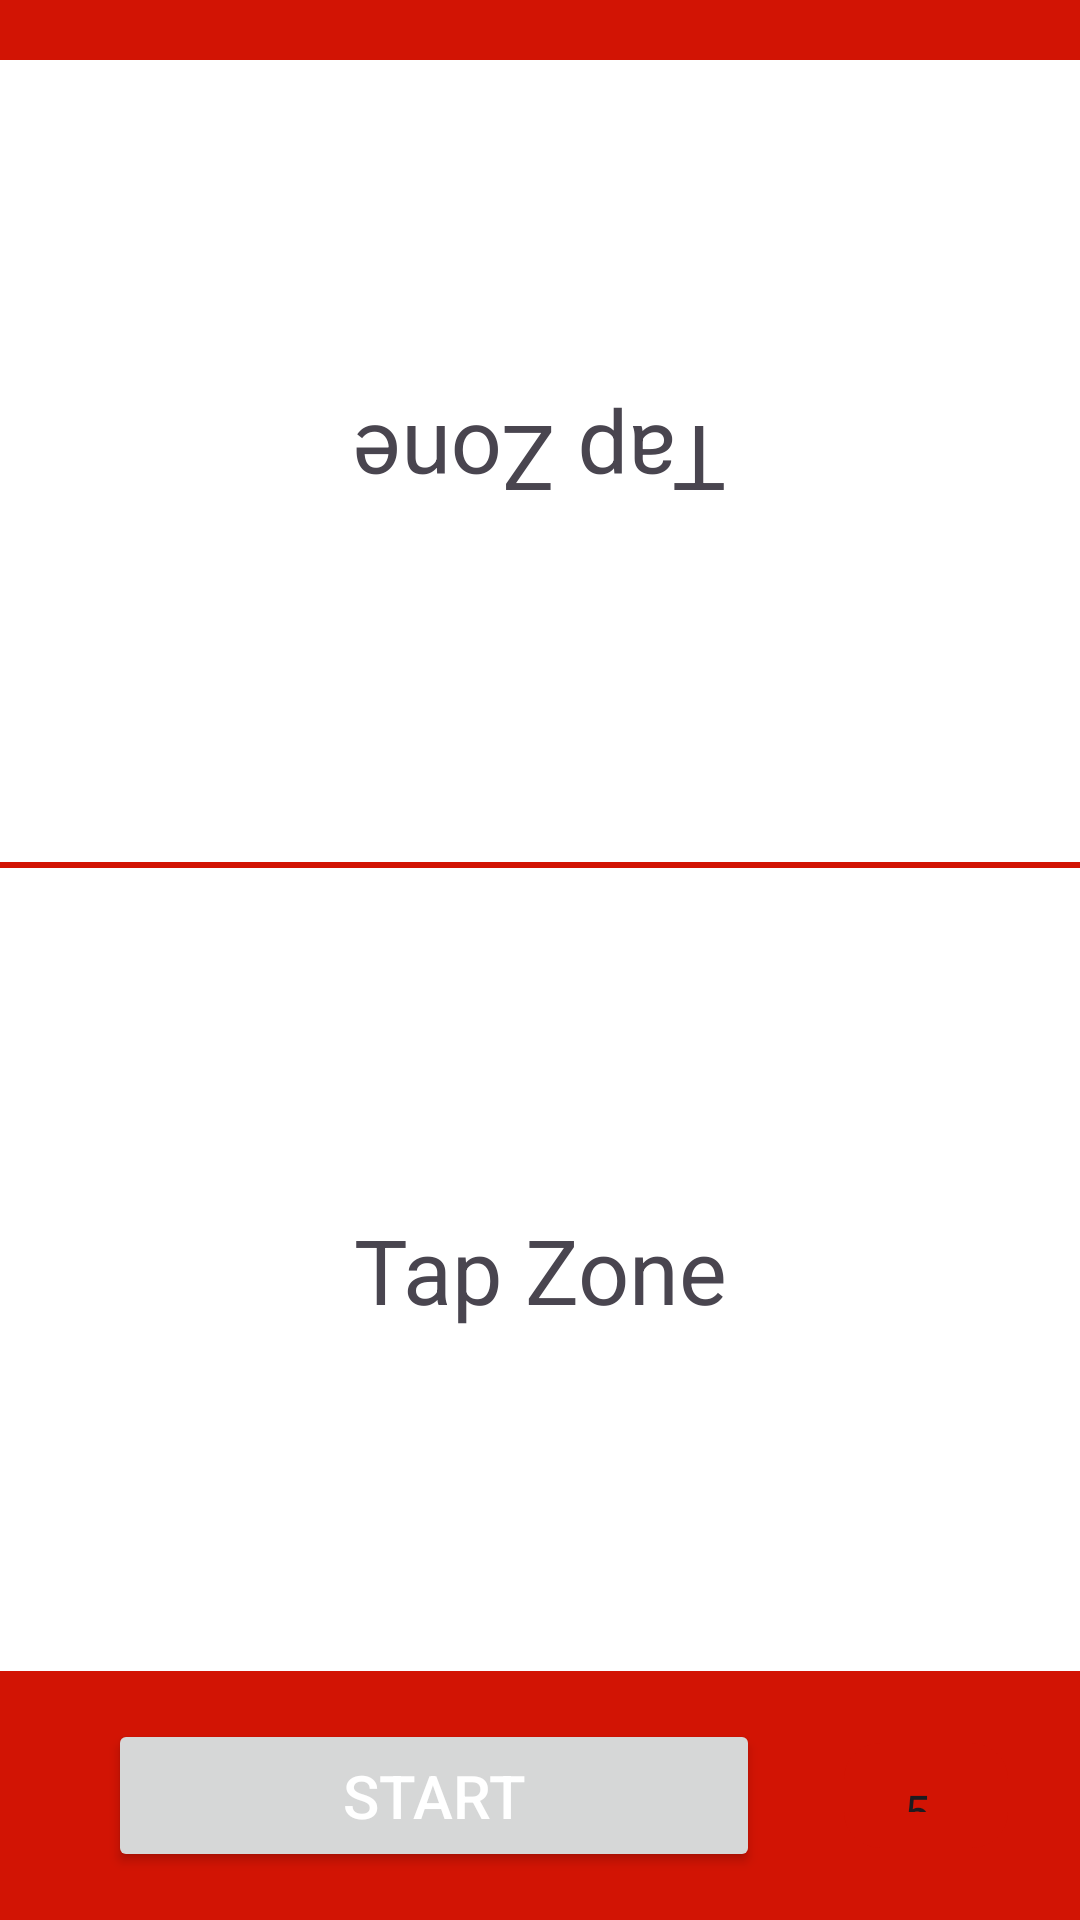

Write the Android layout XML for this screen, with the resource values it uses.
<!-- AndroidManifest.xml: application theme Theme.TapathonX -->
<!-- res/layout/activity_multi_player.xml -->
<?xml version="1.0" encoding="utf-8"?>
<LinearLayout xmlns:android="http://schemas.android.com/apk/res/android"
    android:layout_width="match_parent"
    android:layout_height="match_parent"
    android:orientation="vertical"
    android:background="@color/white">

    <View
        android:layout_width="match_parent"
        android:layout_height="20dp"
        android:background="@color/red" />

    <TextView
        android:id="@+id/tap_zone_top"
        android:layout_width="match_parent"
        android:layout_height="0dp"
        android:layout_weight="1"
        android:gravity="center"
        android:rotation="180"
        android:text="Tap Zone"
        android:textSize="30sp" />

    <View
        android:layout_width="match_parent"
        android:layout_height="2dp"
        android:background="@color/red" />

    <TextView
        android:id="@+id/tap_zone_bottom"
        android:layout_width="match_parent"
        android:layout_height="0dp"
        android:layout_weight="1"
        android:gravity="center"
        android:text="Tap Zone"
        android:textSize="30sp" />

    <LinearLayout
        android:layout_width="match_parent"
        android:layout_height="wrap_content"
        android:orientation="horizontal"
        android:background="@color/red"
        android:gravity="center_vertical"
        android:weightSum="10"
        android:padding="16dp">

        <Button
            android:id="@+id/start_button"
            android:layout_width="0dp"
            android:layout_height="wrap_content"
            android:layout_weight="8"
            android:textColor="@color/white"
            android:text="Start"
            android:textSize="20sp"
            android:layout_marginHorizontal="20dp"
            android:padding="12dp"/>

        <Spinner
            android:id="@+id/timer_spinner"
            android:layout_width="0dp"
            android:layout_height="match_parent"
            android:layout_weight="2"
            android:padding="12dp"
            android:background="@drawable/rounded_corner_background"
            android:layout_margin="8dp"
            android:entries="@array/timer_values" />

    </LinearLayout>
</LinearLayout>
<!-- resources referenced by this layout -->
<resources>
  <string-array name="timer_values">
          <item>5</item>
          <item>10</item>
          <item>15</item>
          <item>20</item>
          <item>30</item>
      </string-array>
  <color name="red">#D21404</color>
  <color name="white">#FFFFFFFF</color>
  <!-- drawable rounded_corner_background (drawable) -->
  <?xml version="1.0" encoding="utf-8"?>
  <shape xmlns:android="http://schemas.android.com/apk/res/android" >
      <solid android:color="@color/red" />
      <corners android:radius="12dp" />
  </shape>
  <style name="Theme.TapathonX" parent="Base.Theme.TapathonX">
          <item name="colorPrimary">@color/red</item>
      </style>
  <style name="Base.Theme.TapathonX" parent="Theme.Material3.DayNight.NoActionBar">
          
          <item name="colorPrimary">@color/red</item>
          
      </style>
</resources>
